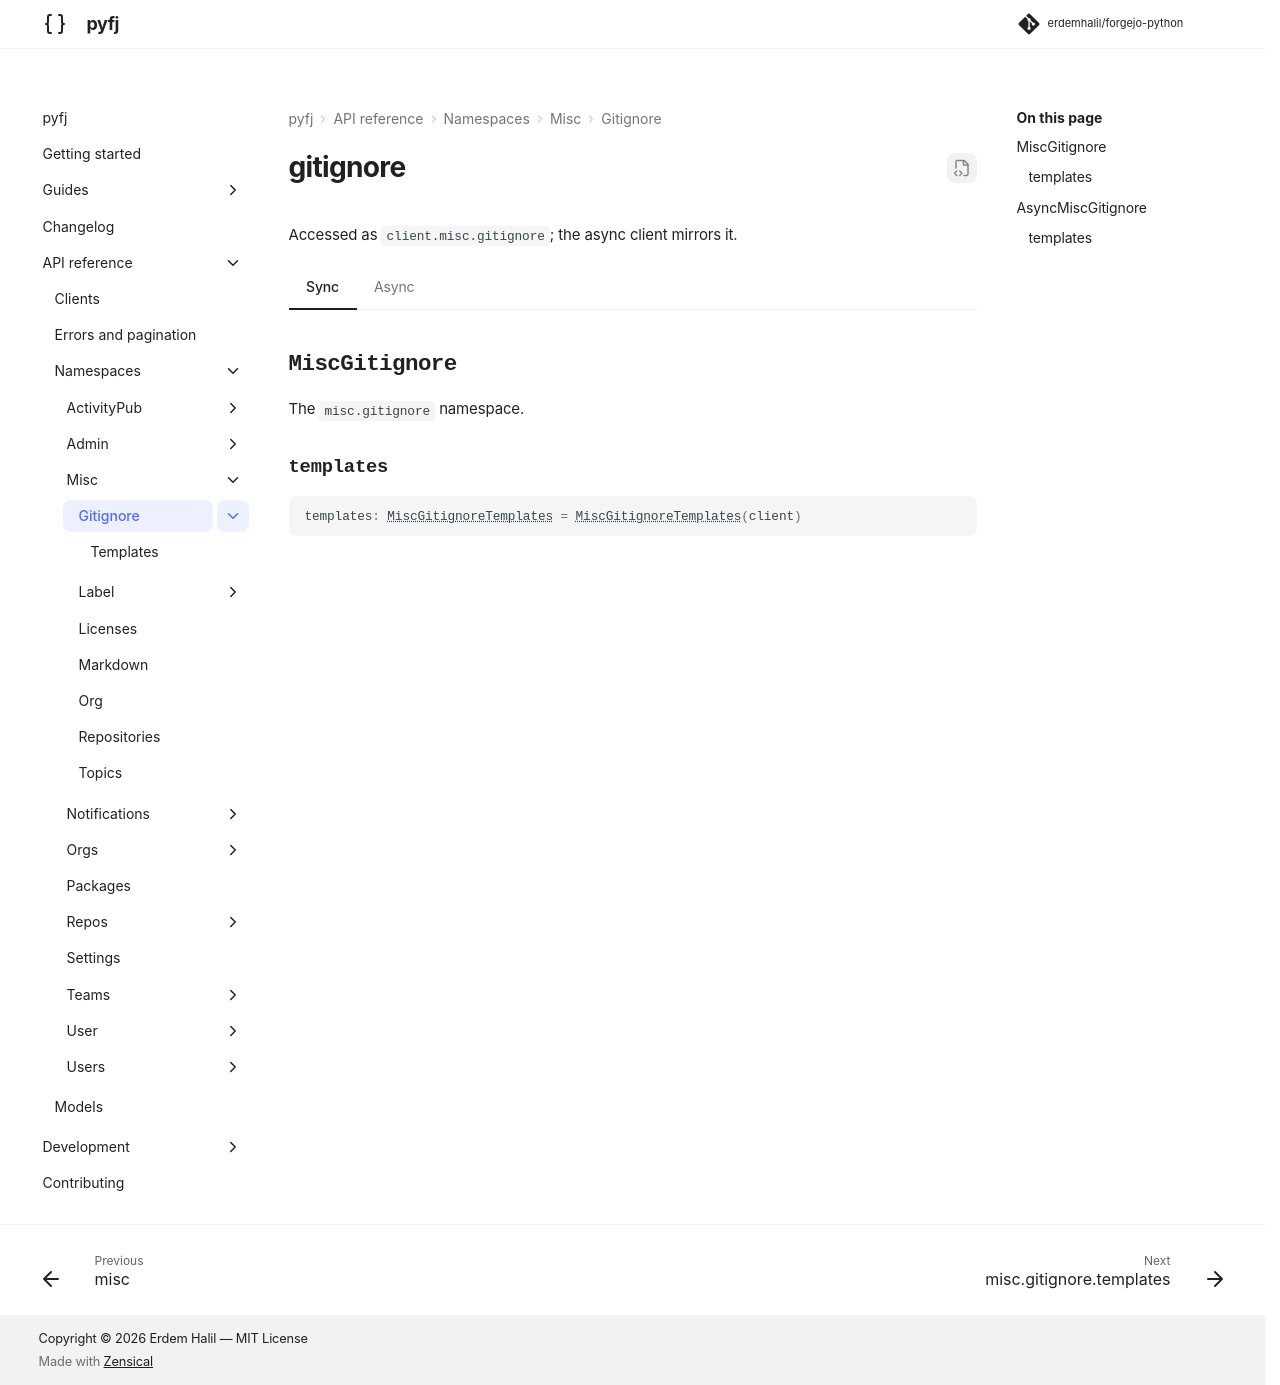

repository: erdemhalil/forgejo-python · page: 0.1/reference/namespaces/misc/gitignore/index.html · generator: mkdocs

---
title: "misc.gitignore"
description: "API reference for `client.misc.gitignore` — sync and async."
---

# gitignore

Accessed as `client.misc.gitignore`; the async client mirrors it.

=== "Sync"

    ::: pyfj._generated.api.misc.MiscGitignore

=== "Async"

    ::: pyfj._generated.api.misc.AsyncMiscGitignore
